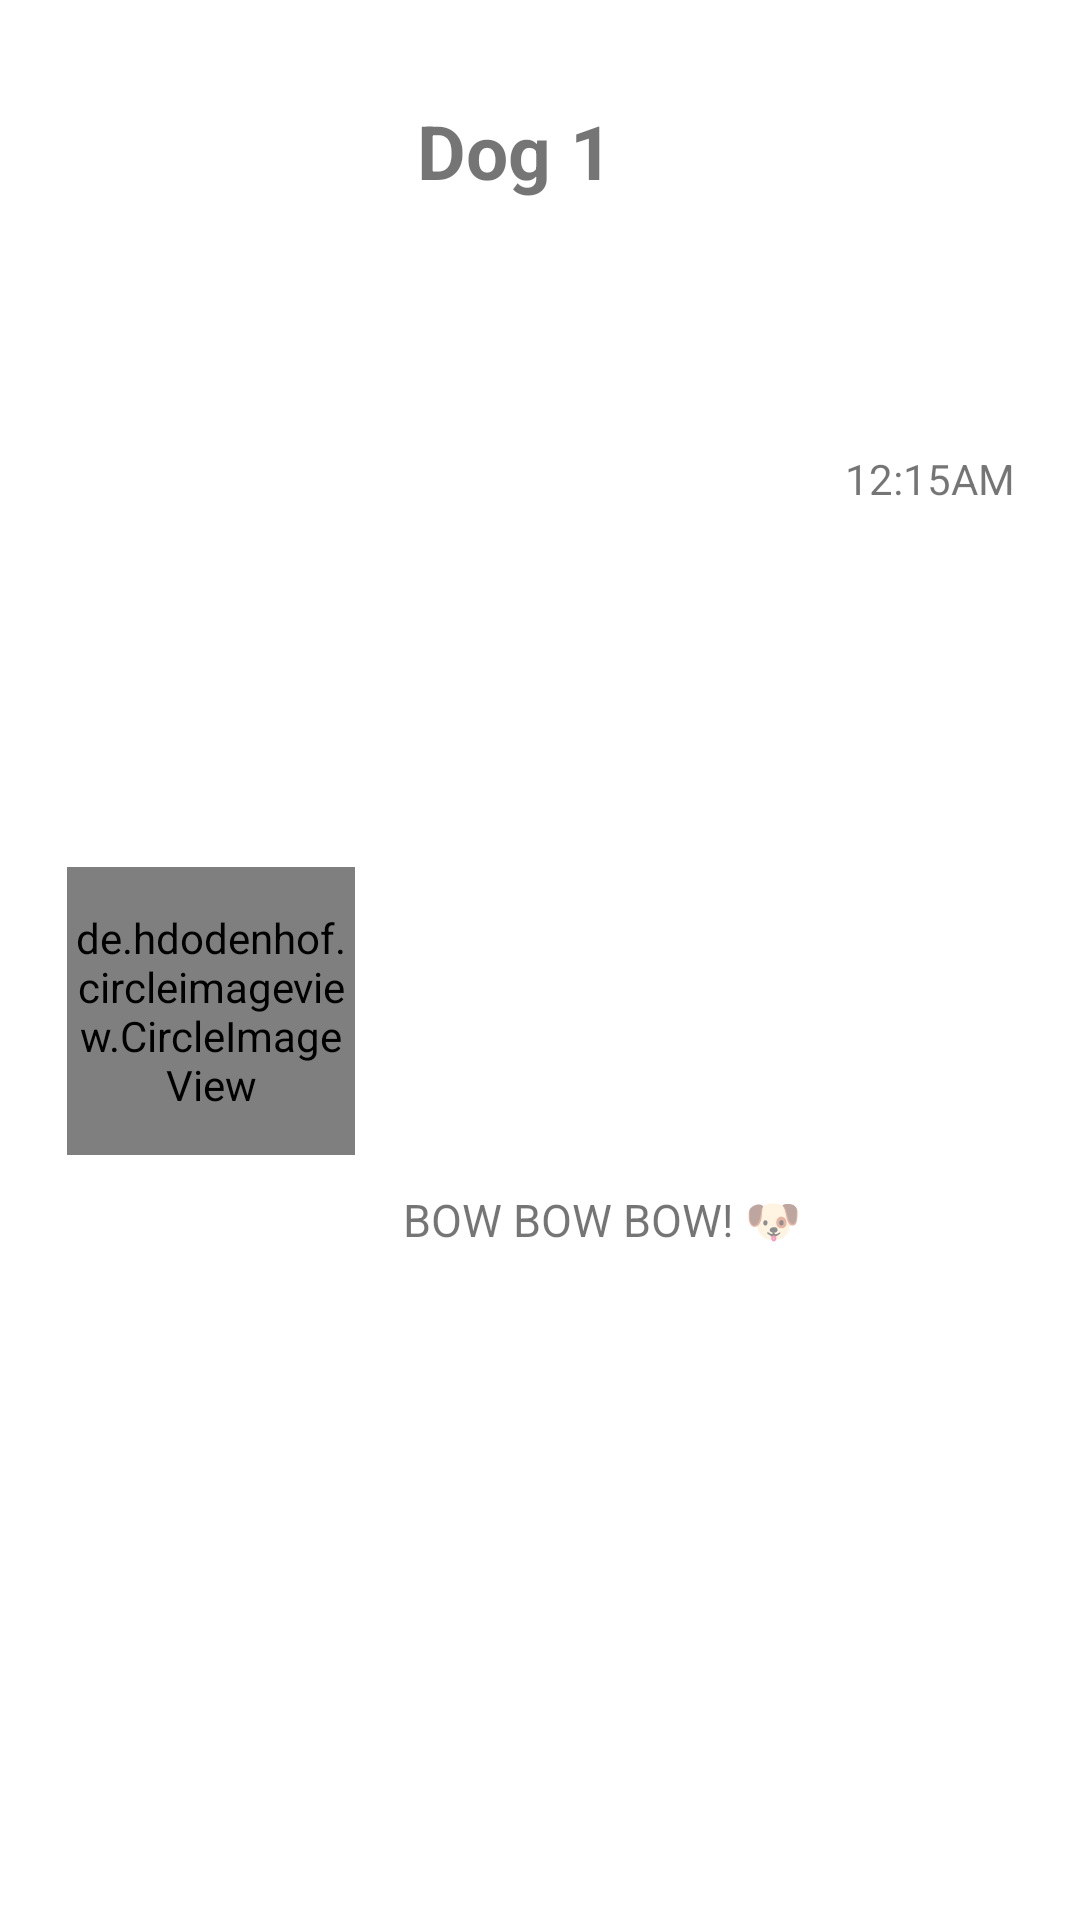

Here is an Android app screen rendered from its layout file. Give the layout XML and the strings, colors and styles it references.
<!-- AndroidManifest.xml: application theme Theme.V22_1 -->
<!-- res/layout/each_item_layout.xml -->
<?xml version="1.0" encoding="utf-8"?>
<androidx.constraintlayout.widget.ConstraintLayout
    xmlns:android="http://schemas.android.com/apk/res/android"
    xmlns:app="http://schemas.android.com/apk/res-auto"
    xmlns:tools="http://schemas.android.com/tools"
    android:padding="10dp"
    android:layout_width="match_parent"
    android:layout_height="wrap_content">

    <de.hdodenhof.circleimageview.CircleImageView
        android:id="@+id/profile_image"
        android:layout_width="96dp"
        android:layout_height="96dp"
        android:layout_marginVertical="5dp"
        android:src="@drawable/dog_breed_svgrepo_com__0_"
        app:civ_border_color="#FF000000"
        app:civ_border_width="2dp"
        app:layout_constraintBottom_toBottomOf="parent"
        app:layout_constraintEnd_toEndOf="parent"
        app:layout_constraintHorizontal_bias="0.05"
        app:layout_constraintStart_toStartOf="parent"
        app:layout_constraintTop_toTopOf="parent"
        app:layout_constraintVertical_bias="0.533" />

    <TextView
        android:id="@+id/tvName"
        android:layout_width="wrap_content"
        android:layout_height="wrap_content"
        android:text="Dog 1"
        android:textSize="25dp"
        android:textStyle="bold"
        app:layout_constraintBottom_toBottomOf="parent"
        app:layout_constraintEnd_toEndOf="parent"
        app:layout_constraintHorizontal_bias="0.124"
        app:layout_constraintStart_toEndOf="@+id/profile_image"
        app:layout_constraintTop_toTopOf="parent"
        app:layout_constraintVertical_bias="0.04" />

    <TextView
        android:id="@+id/tvMessage"
        android:layout_width="wrap_content"
        android:layout_height="wrap_content"
        android:text="@string/message_text"
        android:textSize="15sp"
        android:maxLines="1"
        app:layout_constraintBottom_toBottomOf="parent"
        app:layout_constraintEnd_toEndOf="parent"
        app:layout_constraintHorizontal_bias="0.161"
        app:layout_constraintStart_toEndOf="@+id/profile_image"
        app:layout_constraintTop_toTopOf="parent"
        app:layout_constraintVertical_bias="0.644" />

    <TextView
        android:id="@+id/tvTime"
        android:layout_width="wrap_content"
        android:layout_height="wrap_content"
        android:text="12:15AM"
        app:layout_constraintBottom_toBottomOf="parent"
        app:layout_constraintEnd_toEndOf="parent"
        app:layout_constraintHorizontal_bias="0.933"
        app:layout_constraintStart_toEndOf="@+id/profile_image"
        app:layout_constraintTop_toTopOf="parent"
        app:layout_constraintVertical_bias="0.233" />


</androidx.constraintlayout.widget.ConstraintLayout>
<!-- resources referenced by this layout -->
<resources>
  <!-- drawable dog_breed_svgrepo_com__0_: vector/xml drawable (drawable, 3527 chars, omitted) -->
  <string name="message_text">BOW BOW BOW! 🐶</string>
  <style name="Theme.V22_1" parent="Theme.MaterialComponents.DayNight.DarkActionBar">
          
          <item name="colorPrimary">@color/purple_500</item>
          <item name="colorPrimaryVariant">@color/purple_700</item>
          <item name="colorOnPrimary">@color/white</item>
          
          <item name="colorSecondary">@color/teal_200</item>
          <item name="colorSecondaryVariant">@color/teal_700</item>
          <item name="colorOnSecondary">@color/black</item>
          
          <item name="android:statusBarColor">?attr/colorPrimaryVariant</item>
          
      </style>
  <!-- not gathered from this repository: default colours our renderer supplied (Android Studio template values) -->
  <color name="purple_500">#FF6200EE</color>
  <color name="purple_700">#FF3700B3</color>
  <color name="teal_200">#FF03DAC5</color>
  <color name="teal_700">#FF018786</color>
  <color name="black">#FF000000</color>
  <color name="white">#FFFFFFFF</color>
</resources>
